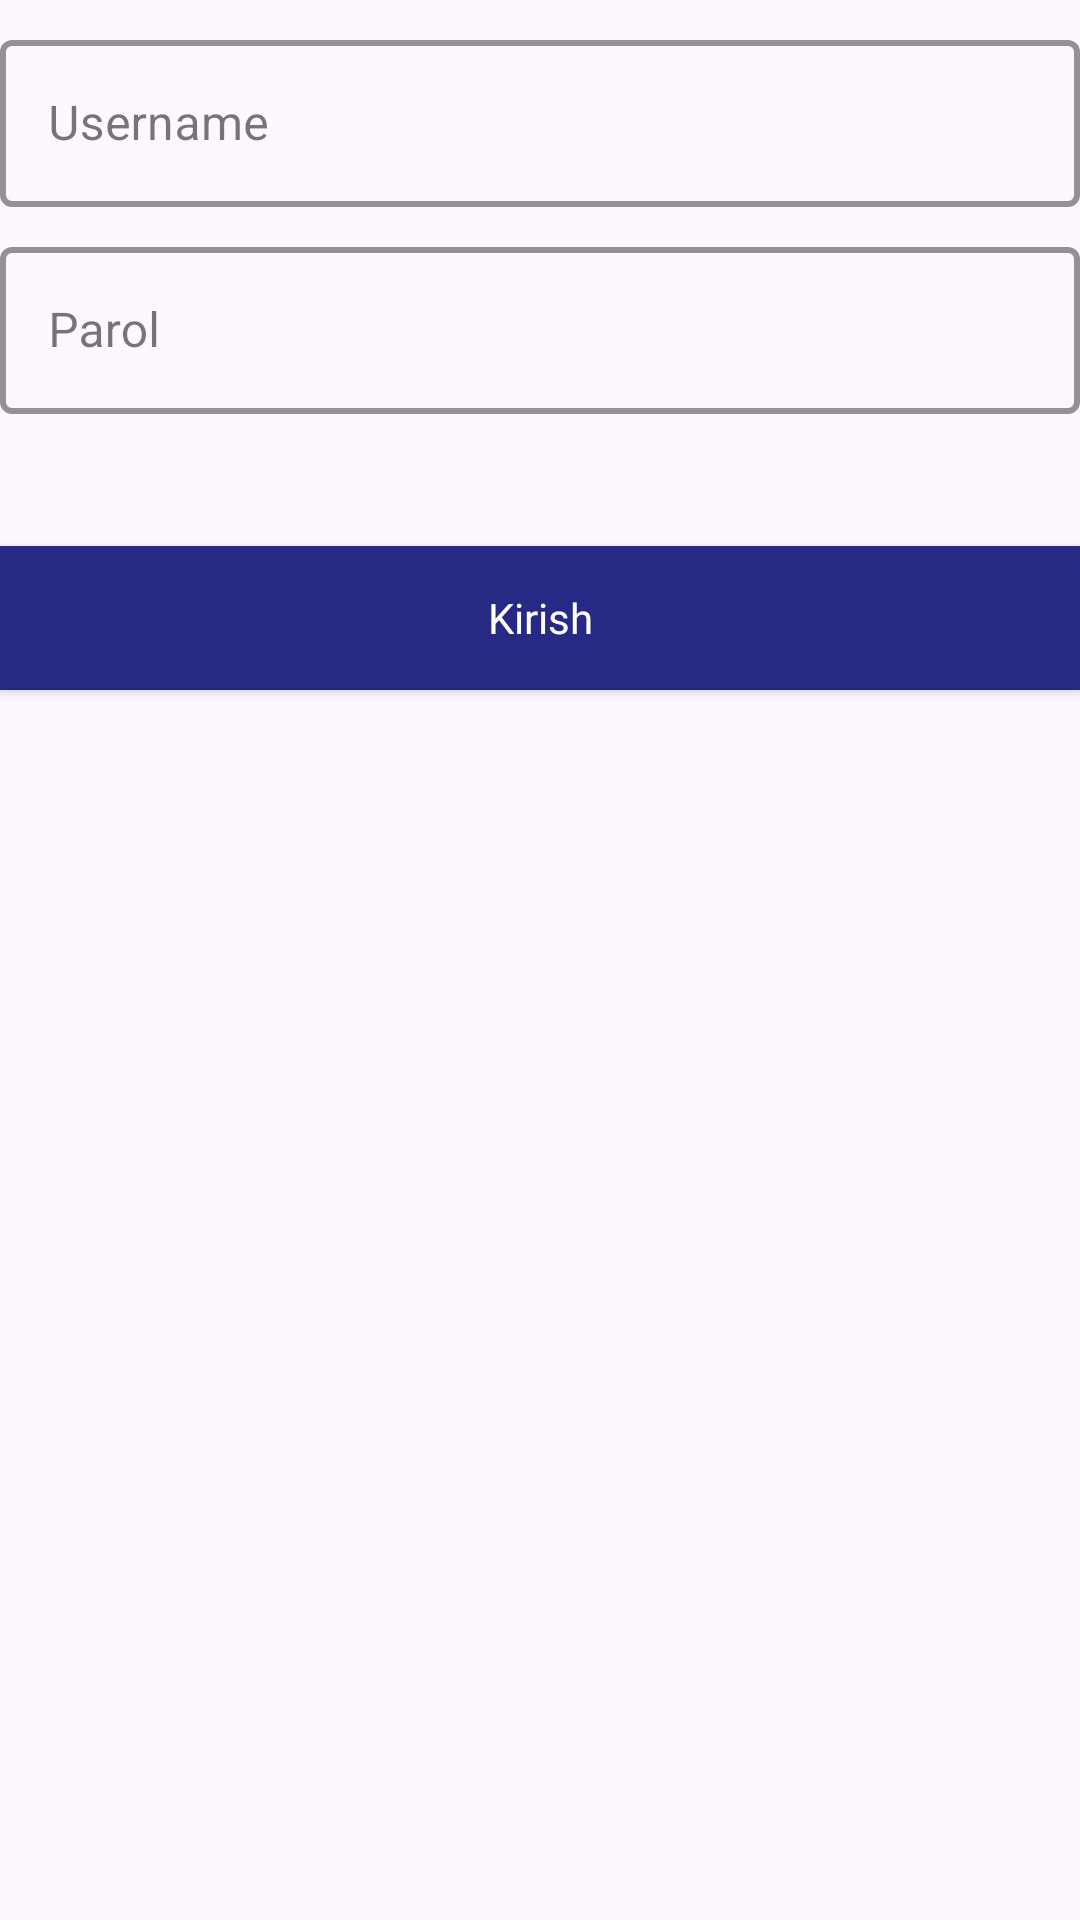

Produce the Android XML layout that renders to this screen, including the resource entries it uses.
<!-- AndroidManifest.xml: application theme Theme.TDCleanHilt -->
<!-- res/layout/fragment_login.xml -->
<?xml version="1.0" encoding="utf-8"?>
<androidx.appcompat.widget.LinearLayoutCompat xmlns:android="http://schemas.android.com/apk/res/android"
    xmlns:tools="http://schemas.android.com/tools"
    android:layout_width="match_parent"
    android:layout_height="wrap_content"
    xmlns:app="http://schemas.android.com/apk/res-auto"
    android:orientation="vertical"
    tools:context=".presentation.fragment.auth.LoginFragment">
    <com.google.android.material.textfield.TextInputLayout
        android:id="@+id/username_text_input"
        style="@style/LoginTextInputLayoutStyle"
        android:layout_width="match_parent"
        android:layout_marginTop="8dp"
        android:layout_height="wrap_content"
        >

        <com.google.android.material.textfield.TextInputEditText
            android:id="@+id/username_edit_text"
            android:layout_width="match_parent"
            android:layout_height="wrap_content"
            android:hint="Username" />
    </com.google.android.material.textfield.TextInputLayout>
    <com.google.android.material.textfield.TextInputLayout
        android:id="@+id/passwor_text_input"
        style="@style/LoginTextInputLayoutStyle"
        android:layout_width="match_parent"
        android:layout_marginTop="8dp"
        android:layout_height="wrap_content"
        >

        <com.google.android.material.textfield.TextInputEditText
            android:id="@+id/password_edit_text"
            android:layout_width="match_parent"
            android:layout_height="wrap_content"
            android:hint="Parol" />
    </com.google.android.material.textfield.TextInputLayout>
    <Button
        android:id="@+id/login"
        android:layout_width="match_parent"
        android:layout_height="wrap_content"
        android:background="#262A85"
        android:layout_marginTop="44dp"
        android:text="Kirish"
        android:fontFamily="@font/inter"
        android:textAllCaps="false"
        android:textColor="@color/white"
        />
    <ProgressBar
        android:visibility="invisible"
        android:id="@+id/progressLGG"
        android:layout_width="match_parent"
        android:layout_height="wrap_content"
        android:text="Ro'yhatdan o'tish"
        android:textAllCaps="false"
        android:fontFamily="@font/inter"
        android:textColor="@color/white"
        app:layout_constraintBottom_toBottomOf="@id/linerLayout"
        />
</androidx.appcompat.widget.LinearLayoutCompat>
<!-- resources referenced by this layout -->
<resources>
  <color name="white">#FFFFFFFF</color>
  <style name="LoginTextInputLayoutStyle" parent="Widget.MaterialComponents.TextInputLayout.OutlinedBox">
          <item name="boxStrokeColor">#262A85</item>
          <item name="boxStrokeWidth">2dp</item>
      </style>
  <style name="Theme.TDCleanHilt" parent="Base.Theme.TDCleanHilt" />
  <style name="Base.Theme.TDCleanHilt" parent="Theme.Material3.DayNight.NoActionBar">
          
          
      </style>
</resources>
